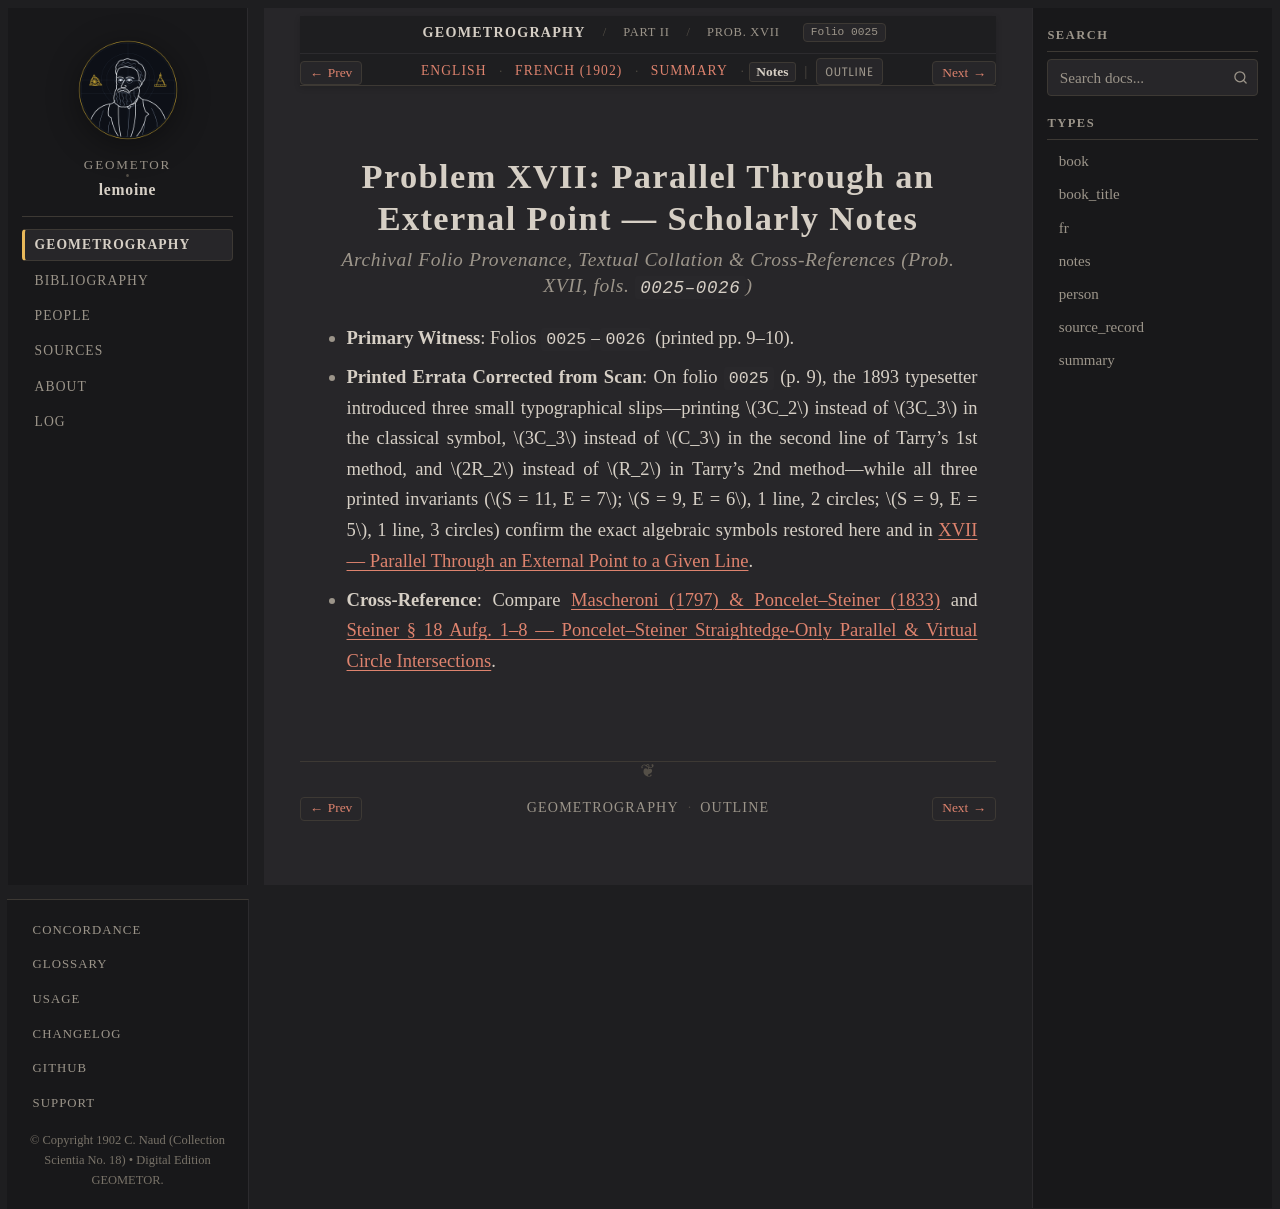

repository: geometor/lemoine · page: geometrographie/part_02_fundamental_constructions/06_parallels_xvii/notes.html · generator: sphinx

:type: notes
:layout: book
:canonical_id: Prob. XVII
:order: 2
:folio: 0025

.. _lemoine-06_parallels_xvii-notes:

Problem XVII: Parallel Through an External Point — Scholarly Notes
==================================================================

.. rubric:: Archival Folio Provenance, Textual Collation & Cross-References (Prob. XVII, fols. ``0025–0026``)

.. folio:: 0025
   :page: pp. 9–10

* **Primary Witness**: Folios ``0025``–``0026`` (printed pp. 9–10).
* **Printed Errata Corrected from Scan**: On folio ``0025`` (p. 9), the 1893 typesetter introduced three small typographical slips—printing :math:`3C_2` instead of :math:`3C_3` in the classical symbol, :math:`3C_3` instead of :math:`C_3` in the second line of Tarry's 1st method, and :math:`2R_2` instead of :math:`R_2` in Tarry's 2nd method—while all three printed invariants (:math:`S = 11, E = 7`; :math:`S = 9, E = 6`, 1 line, 2 circles; :math:`S = 9, E = 5`, 1 line, 3 circles) confirm the exact algebraic symbols restored here and in :ref:`concordance-parallel-external`.
* **Cross-Reference**: Compare :doc:`../../../about/mascheroni-steiner` and :ref:`concordance-steiner-parallel-circle-meet`.
